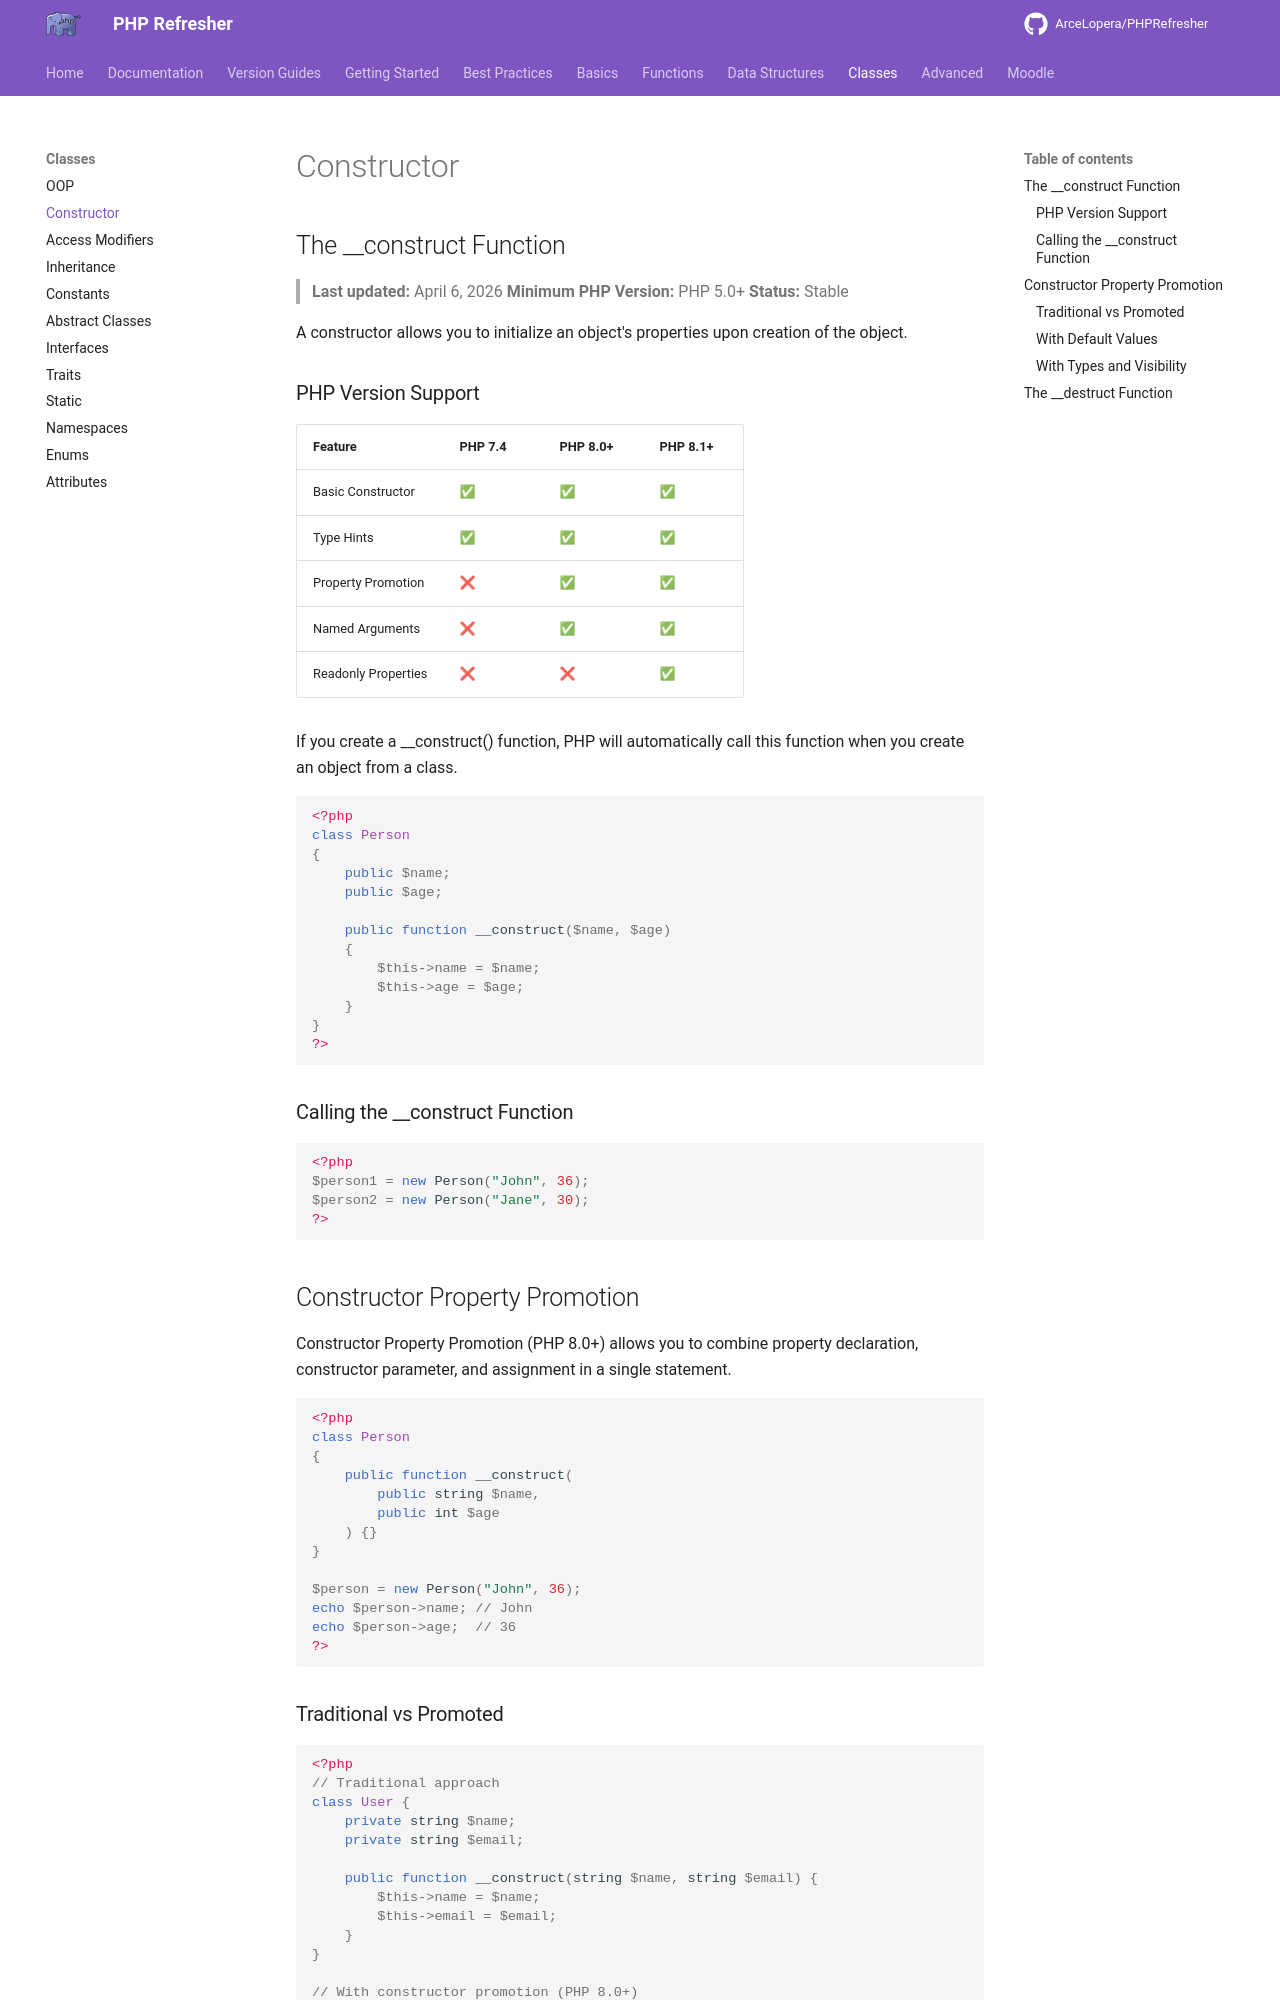

repository: ArceLopera/PHPRefresher · page: Classes/phpConstructor/index.html · generator: mkdocs

## The __construct Function
> **Last updated:** April 6, 2026
> **Minimum PHP Version:** PHP 5.0+
> **Status:** Stable

A constructor allows you to initialize an object's properties upon creation of the object.

### PHP Version Support

| Feature | PHP 7.4 | PHP 8.0+ | PHP 8.1+ |
|---------|---------|----------|----------|
| Basic Constructor | ✅ | ✅ | ✅ |
| Type Hints | ✅ | ✅ | ✅ |
| Property Promotion | ❌ | ✅ | ✅ |
| Named Arguments | ❌ | ✅ | ✅ |
| Readonly Properties | ❌ | ❌ | ✅ |

If you create a __construct() function, PHP will automatically call this function when you create an object from a class.

```php
<?php
class Person
{
    public $name;
    public $age;

    public function __construct($name, $age)
    {
        $this->name = $name;
        $this->age = $age;
    }
}
?>
```

### Calling the __construct Function

```php
<?php
$person1 = new Person("John", 36);
$person2 = new Person("Jane", 30);
?>
```

## Constructor Property Promotion

Constructor Property Promotion (PHP 8.0+) allows you to combine property declaration, constructor parameter, and assignment in a single statement.

```php
<?php
class Person
{
    public function __construct(
        public string $name,
        public int $age
    ) {}
}

$person = new Person("John", 36);
echo $person->name; // John
echo $person->age;  // 36
?>
```
